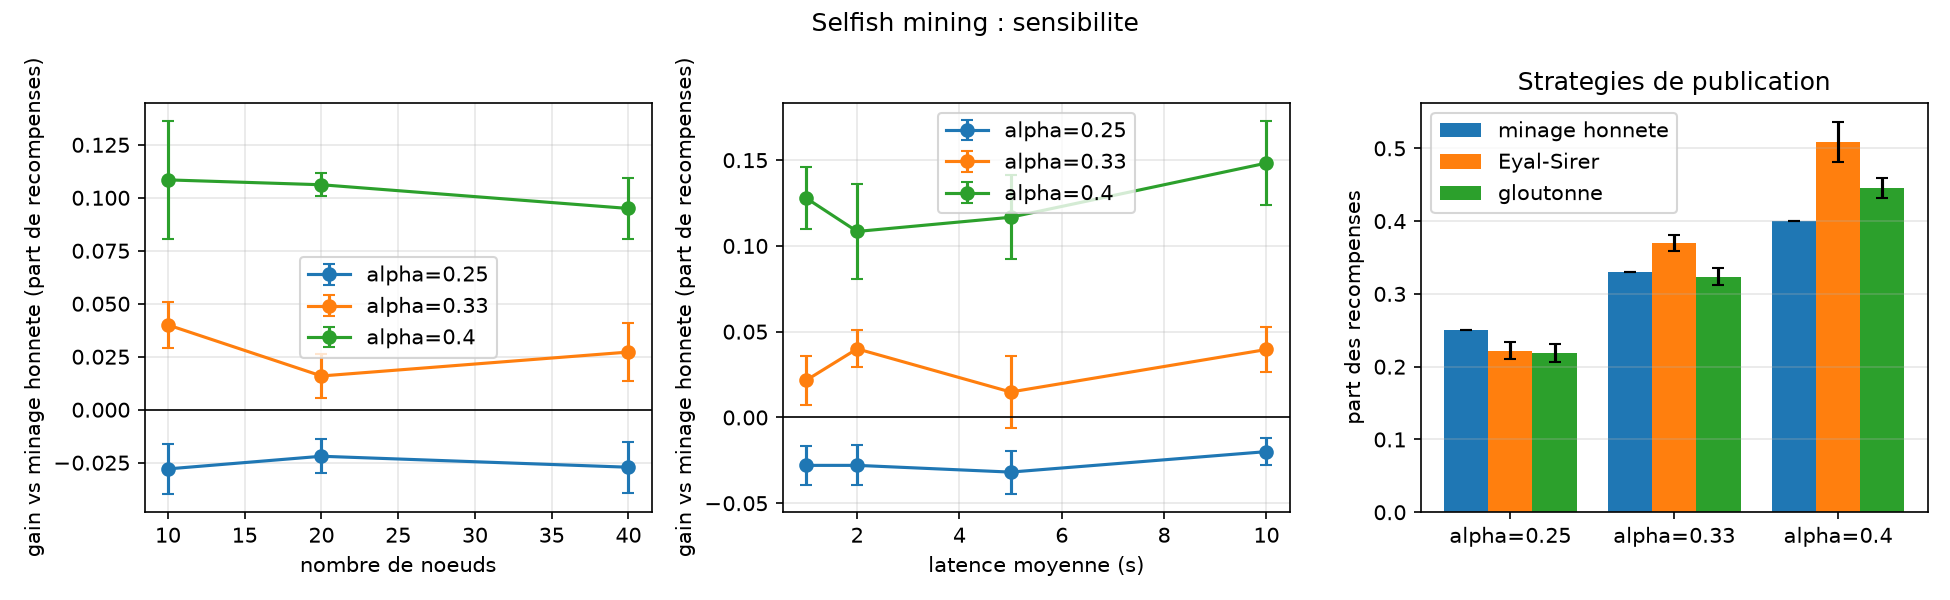

The file beside this chart, header and first rows:
sweep, value, alpha, n, revenue_share, ci95, advantage, orphan_rate, gamma_emp
n_nodes, 10, 0.25, 8, 0.2221, 0.01167, -0.02793, 0.1981, 0.1974
n_nodes, 10, 0.33, 8, 0.37, 0.0108, 0.04001, 0.2572, 0.232
n_nodes, 10, 0.4, 8, 0.5084, 0.02772, 0.1084, 0.3079, 0.2169
n_nodes, 20, 0.25, 8, 0.228, 0.007979, -0.02196, 0.1999, 0.237
n_nodes, 20, 0.33, 8, 0.3459, 0.01027, 0.01592, 0.2476, 0.2108
n_nodes, 20, 0.4, 8, 0.5061, 0.005532, 0.1061, 0.3048, 0.239
n_nodes, 40, 0.25, 8, 0.2229, 0.01198, -0.02714, 0.1963, 0.2481
n_nodes, 40, 0.33, 8, 0.3572, 0.01366, 0.0272, 0.2499, 0.2316
n_nodes, 40, 0.4, 8, 0.495, 0.01439, 0.09496, 0.3038, 0.2253
latency_mean, 1, 0.25, 8, 0.2221, 0.0113, -0.02793, 0.1897, 0.2122
latency_mean, 1, 0.33, 8, 0.3516, 0.01421, 0.02159, 0.2436, 0.2115
latency_mean, 1, 0.4, 8, 0.528, 0.01807, 0.128, 0.3113, 0.2326
latency_mean, 2, 0.25, 8, 0.2221, 0.01167, -0.02793, 0.1981, 0.1974
latency_mean, 2, 0.33, 8, 0.37, 0.0108, 0.04001, 0.2572, 0.232
latency_mean, 2, 0.4, 8, 0.5084, 0.02772, 0.1084, 0.3079, 0.2169
latency_mean, 5, 0.25, 8, 0.2182, 0.01255, -0.03185, 0.225, 0.1962
latency_mean, 5, 0.33, 8, 0.3448, 0.02112, 0.01485, 0.266, 0.1885
latency_mean, 5, 0.4, 8, 0.5167, 0.02457, 0.1167, 0.3238, 0.2169
latency_mean, 10, 0.25, 8, 0.2301, 0.008013, -0.01992, 0.2586, 0.1757
latency_mean, 10, 0.33, 8, 0.3696, 0.01335, 0.03963, 0.303, 0.1883
latency_mean, 10, 0.4, 8, 0.5483, 0.02445, 0.1483, 0.3628, 0.1712
